Run: headless pygame with SDL's dummy video driver; simulated clock (each Clock.tick advances the game by its frame time, no real sleeping); random seed 0; keys injected as events and as key.get_pressed() state; no mouse input; restart key RETURN tapped at the start of phases 3 and 4.
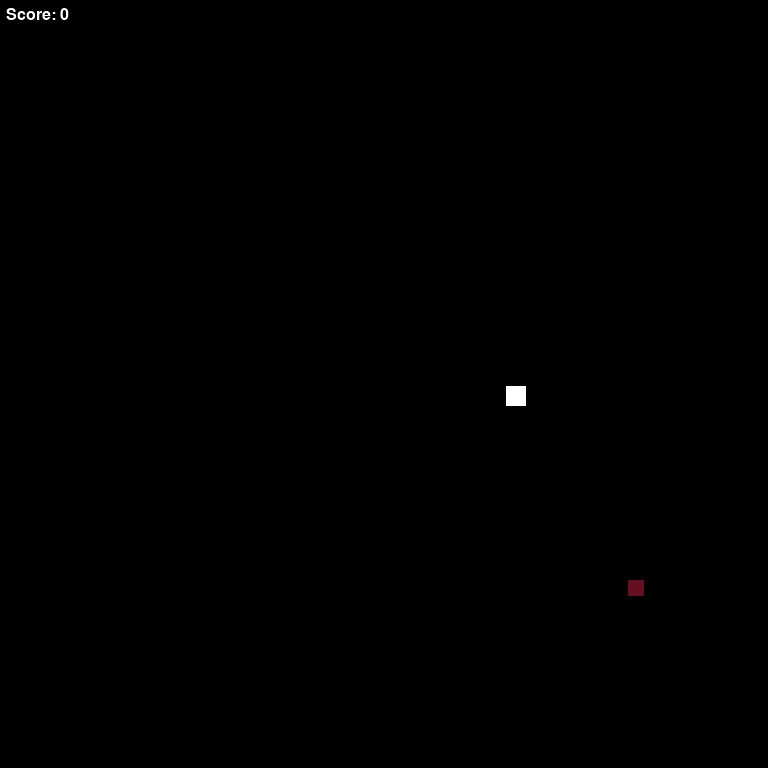
Frame 1 of 4 · flips 1–60 · no input
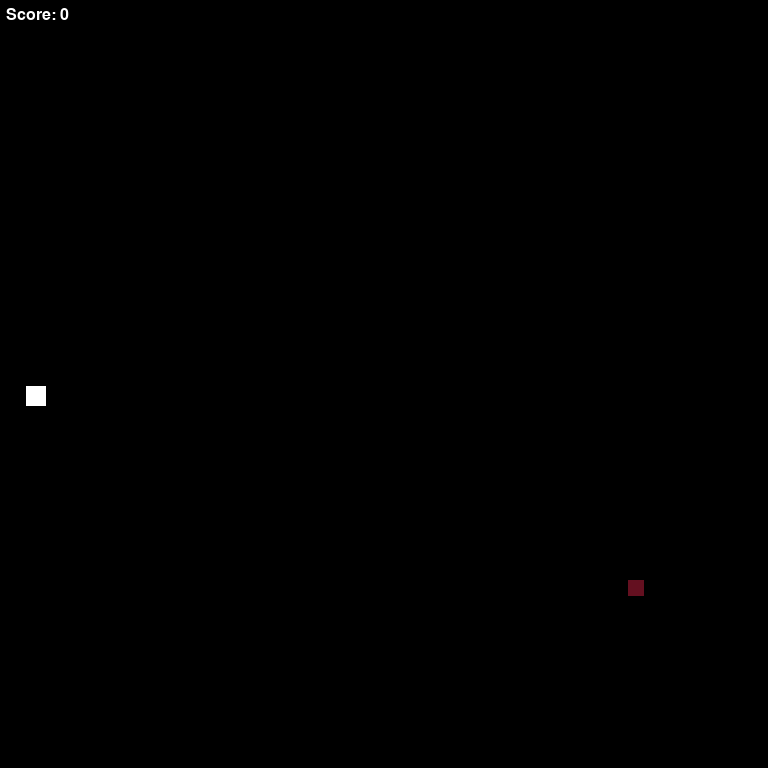
Frame 2 of 4 · flips 61–180 · tapped SPACE, RETURN · held RIGHT (→), D
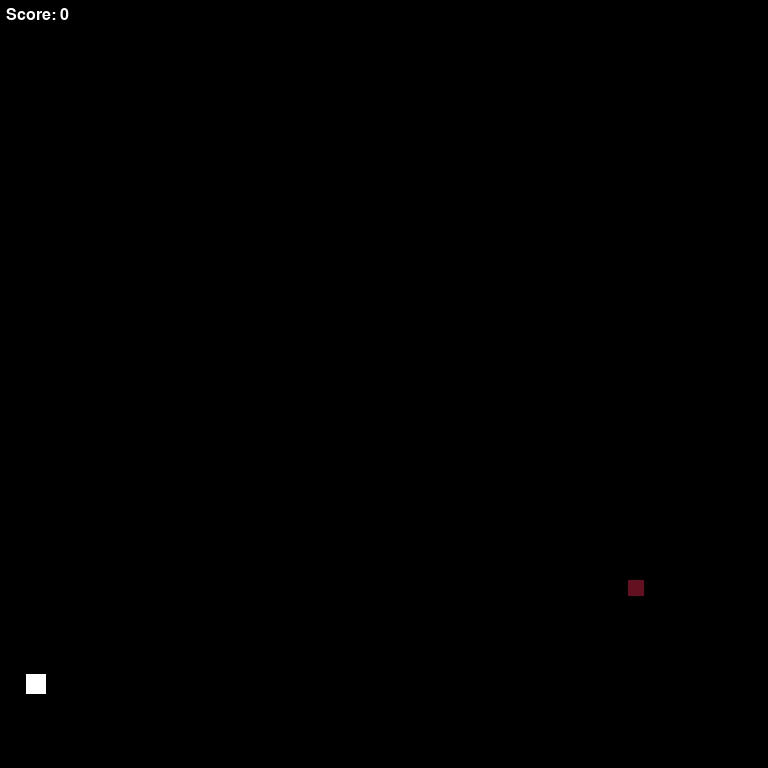
Frame 3 of 4 · flips 181–300 · tapped RETURN · held DOWN (↓), S
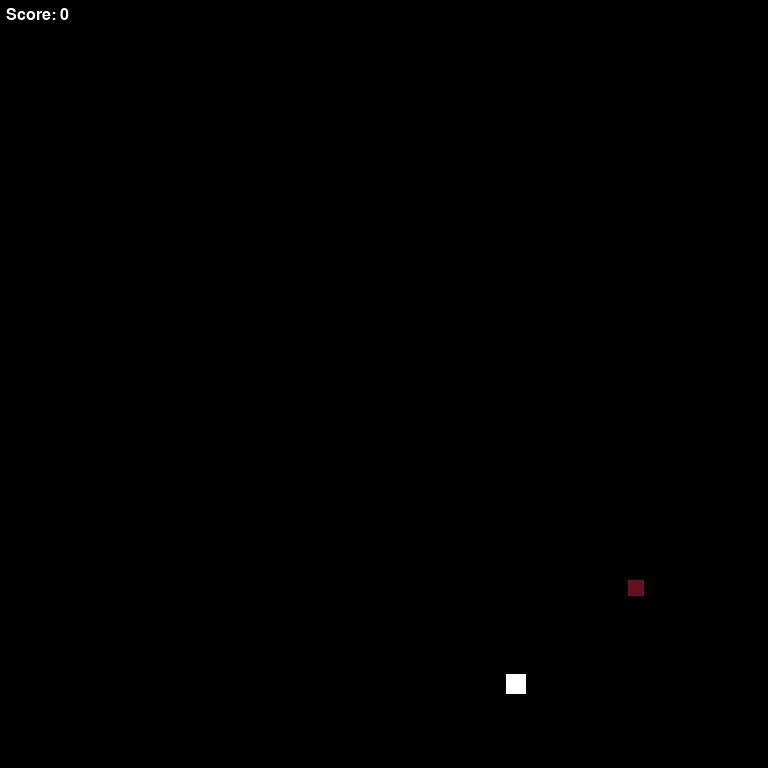
Frame 4 of 4 · flips 301–420 · tapped RETURN · held LEFT (←), A, UP (↑), W

The pygame program that drew these frames:

import sys, random, pygame
from enum import Enum
from pygame import *

class GameState(Enum):
	PLAYING   = 0
	GAME_OVER = 1

def draw_text_at(screen, font, text, color, x_pos, y_pos):
	font_surface = font.render(text, True, color)
	text_size = font.size(text)
	x = x_pos - text_size[0]/2
	y = y_pos - text_size[1]/2
	screen.blit(font_surface, (x, y)) 


class Snake:
	body_segments = []

	# pos is a tuple (row, col) that represents a square in the grid.
	# From row and col we derive the top and left of each square
	def __init__(self, pos, dim, color, base_speed):
		left = pos[0]*SQUARE_DIM + (SQUARE_DIM - dim[0])/2
		top  = pos[1]*SQUARE_DIM + (SQUARE_DIM - dim[1])/2

		self.body_segments.clear()
		self.body_segments.append(Rect(left, top, dim[0], dim[1]))
		self.color      = color
		self.speed      = [base_speed, 0]
		self.base_speed = base_speed
		self.dim        = dim

	def head(self):
		return self.body_segments[0]

	def last(self):
		return self.body_segments[-1] #List can't ever be empty

	def grow(self):
		curr_rect  = self.last()
		new_rect   = curr_rect

		if self.speed[0] > 0:
			new_rect.left = curr_rect.left - SQUARE_DIM
		elif self.speed[0] < 0:
			new_rect.left = curr_rect.left + SQUARE_DIM
		elif self.speed[1] > 0:
			new_rect.top = curr_rect.top - SQUARE_DIM
		elif self.speed[1] < 0:
			new_rect.top = curr_rect.top + SQUARE_DIM

		self.body_segments.append(new_rect)


	def collides(self, entity):
		return self.head().colliderect(entity.rect)

	def collides_with_itself(self):
		if len(self.body_segments) < 2:
			return False

		for i, r in enumerate(self.body_segments[1:]):
			if i == 0:
				continue
			if self.head().colliderect(r):
				return True
		
		return False

	def handle_input(self, next_move):
		speed_multi = 1.0

		#if pressed_keys[pygame.K_LSHIFT] == True:
		#	speed_multi *= 2.0

		if self.speed[1] == 0 and next_move[0] == True:
			self.speed[1] = -self.base_speed*speed_multi
			self.speed[0] = 0
		if self.speed[1] == 0 and next_move[2] == True:
			self.speed[1] = self.base_speed*speed_multi
			self.speed[0] = 0
		if self.speed[0] == 0 and next_move[1] == True:
			self.speed[0] = -self.base_speed*speed_multi
			self.speed[1] = 0
		if self.speed[0] == 0 and next_move[3] == True:
			self.speed[0] = self.base_speed*speed_multi
			self.speed[1] = 0

	def draw(self, surface):
		head_r = self.head()
		debug_dot = Rect(head_r.left, head_r.top, 4, 4)

		for r in self.body_segments:
			pygame.draw.rect(surface, self.color, r)

		if DEBUG_GRID == True:
			pygame.draw.rect(surface, (255, 0, 0), debug_dot)
			for r in self.body_segments:
				debug_dot = Rect(r.left, r.top, 4, 4)
				pygame.draw.rect(surface, (255, 0, 0), debug_dot)



	def move_segment(self, segment, size):
		prev_pos = segment
		segment = segment.move(self.speed[0]*SQUARE_DIM, self.speed[1]*SQUARE_DIM)

		if segment.left < 0:
			segment.left = (COL_COUNT-1)*SQUARE_DIM + (SQUARE_DIM - self.dim[0])/2
		if segment.right > size[0]:
			segment.left = (SQUARE_DIM - self.dim[0])/2

		if segment.top < 0:
			segment.top = (ROW_COUNT-1)*SQUARE_DIM + (SQUARE_DIM - self.dim[1])/2
		if segment.bottom > size[1]:
			segment.top = (SQUARE_DIM - self.dim[1])/2

		return segment

	def move(self, size):
		prev_seg = self.head()
		self.body_segments[0] = self.move_segment(prev_seg, size)
		
		if len(self.body_segments) > 1:
			for i, segment in enumerate(self.body_segments[1:]):
					self.body_segments[i+1] = prev_seg
					prev_seg = segment

class Fruit:
	def __init__(self, pos, dim, color):
		left = pos[0]*SQUARE_DIM + (SQUARE_DIM - dim[0])/2
		top  = pos[1]*SQUARE_DIM + (SQUARE_DIM - dim[0])/2

		self.rect = pygame.Rect(left, top, dim[0], dim[1])
		self.color = color
	
	def draw(self, surface):
		pygame.draw.rect(surface, self.color, self.rect)


def debug_draw_grid(surface, grid, size):
	for (i, row) in enumerate(grid):
		start_row = Vector2(0, i*SQUARE_DIM)
		end_row   = Vector2(size[0], i*SQUARE_DIM)
		pygame.draw.line(surface, (255, 255, 255), start_row, end_row)
		
		start_col = Vector2(i*SQUARE_DIM, 0)
		end_col   = Vector2(i*SQUARE_DIM, size[1])
		pygame.draw.line(surface, (255, 255, 255), start_col, end_col)


class Board:

	entities  = []
	next_move = [False] * 4
	score     = 0

	def __init__(self, screen, bkg_color, size):
		self.screen = screen
		self.bkg_color = bkg_color
		self.size = size
		self.grid = [[0 for i in range (COL_COUNT)] for j in range(ROW_COUNT)]
	
		self.do_reset()

	def do_reset(self):
		self.entities.clear()
		
		snake_dim  = SNAKE_DIM, SNAKE_DIM
		snake_pos  = ROW_COUNT/2, COL_COUNT/2
		self.snake = Snake(snake_pos, snake_dim, (255, 255, 255), 1)

		# The board must always have at least 1 fruit available.
		self.spawn_fruit()

		self.game_state = GameState.PLAYING


	def handle_input(self):
		pressed_keys = pygame.key.get_pressed()
		
		if pressed_keys[pygame.K_w] == True:
			self.next_move = [True, False, False, False]
		if pressed_keys[pygame.K_a] == True:
			self.next_move = [False, True, False, False]
		if pressed_keys[pygame.K_s] == True:
			self.next_move = [False, False, True, False]
		if pressed_keys[pygame.K_d] == True:
			self.next_move = [False, False, False, True]


	# Main workhorse of the game. The game advances the logic one `tick` at a time
	# Every tick, the snake moves, eats a fruit if it collides with it,
	#   new fruit is spawned, etc.
	def tick(self):
		self.snake.handle_input(self.next_move)
		self.snake.move(self.size)

		if self.snake.collides_with_itself() == True:
			self.game_state = GameState.GAME_OVER
			return

		if self.snake.collides(self.entities[0]) == True:
			self.entities.remove(self.entities[0])
			self.snake.grow()
			self.spawn_fruit()
			self.score += 1

	def draw(self):
		self.screen.fill(self.bkg_color)
		
		if DEBUG_GRID == True:
			debug_draw_grid(self.screen, self.grid, self.size)

		#Draw the snake
		self.snake.draw(self.screen)

		#Draw the fruit (and maybe other entity kinds in the future?)
		self.entities[0].draw(self.screen)

		#Draw the score
		score_x = self.size[0]*0.05
		score_y = self.size[1]*0.02
		draw_text_at(self.screen, SCORE_FONT, "Score: {}".format(self.score), (255, 255, 255), score_x, score_y)

	def draw_game_over(self):
		x_pos = self.size[0]*0.50
		y_pos = self.size[1]*0.50
		draw_text_at(self.screen, GAME_OVER_FONT, "GAME OVER", (255, 0, 0), x_pos, y_pos)
		draw_text_at(self.screen, SCORE_FONT, "Press Enter to Restart", 
			   (255, 255, 255), x_pos, self.size[1]*0.55)

	def check_reset(self):
		pressed_keys = pygame.key.get_pressed()

		if pressed_keys[pygame.K_RETURN]:
			self.do_reset()

	def spawn_fruit(self):
		row = random.randint(0, ROW_COUNT-1)
		col = random.randint(0, COL_COUNT-1)
		fruit_dim = FRUIT_DIM, FRUIT_DIM

		random_r = random.randint(90, 255)
		random_g = random.randint(0, 50)
		random_b = random.randint(0, 50)
		fruit_color = (random_r, random_g, random_b)
		self.entities.append(Fruit((col, row), fruit_dim, fruit_color)) 



def main():
	pygame.init()

	global GAME_OVER_FONT
	GAME_OVER_FONT = pygame.font.Font(None, 48)

	global SCORE_FONT
	SCORE_FONT = pygame.font.Font(None, 24)

	global DEBUG_GRID
	DEBUG_GRID = False

	global GAME_TICK_INTERVAL
	GAME_TICK_INTERVAL = 150
	
	global ROW_COUNT
	global COL_COUNT
	global SQUARE_DIM
	global SNAKE_DIM
	global FRUIT_DIM

	ROW_COUNT        = 32
	COL_COUNT        = 32
	SQUARE_DIM       = 24
	SQUARE_HALF_DIM  = SQUARE_DIM / 2
	SNAKE_DIM        = 20
	FRUIT_DIM        = 16
	
	size = width, height = SQUARE_DIM*COL_COUNT, SQUARE_DIM*ROW_COUNT

	screen = pygame.display.set_mode(size)
	pygame.display.set_caption("Cobra")

	board = Board(screen, (0, 0, 0), size)
	
	game_tick_start = pygame.time.get_ticks()
	while True:
		input_tick_start = pygame.time.get_ticks()

		speedMax = 4
		
		for event in pygame.event.get():
			if event.type == pygame.QUIT: sys.exit()
			if event.type == pygame.KEYDOWN:
				if event.key == pygame.K_F1:
					DEBUG_GRID = not DEBUG_GRID
					

		board.handle_input()

		if board.game_state == GameState.PLAYING:		
			game_tick_end = pygame.time.get_ticks()
			if game_tick_end - game_tick_start > GAME_TICK_INTERVAL:
				board.tick()
				game_tick_start = pygame.time.get_ticks()
			board.draw()
		elif board.game_state == GameState.GAME_OVER:
			board.draw_game_over()
			board.check_reset()

		input_tick_end = pygame.time.get_ticks()
		if input_tick_end - input_tick_start < 16:
			pygame.time.wait(16 - (input_tick_end - input_tick_start))

		pygame.display.flip()

	print("Hello World!")

if __name__ == "__main__":
	main()
